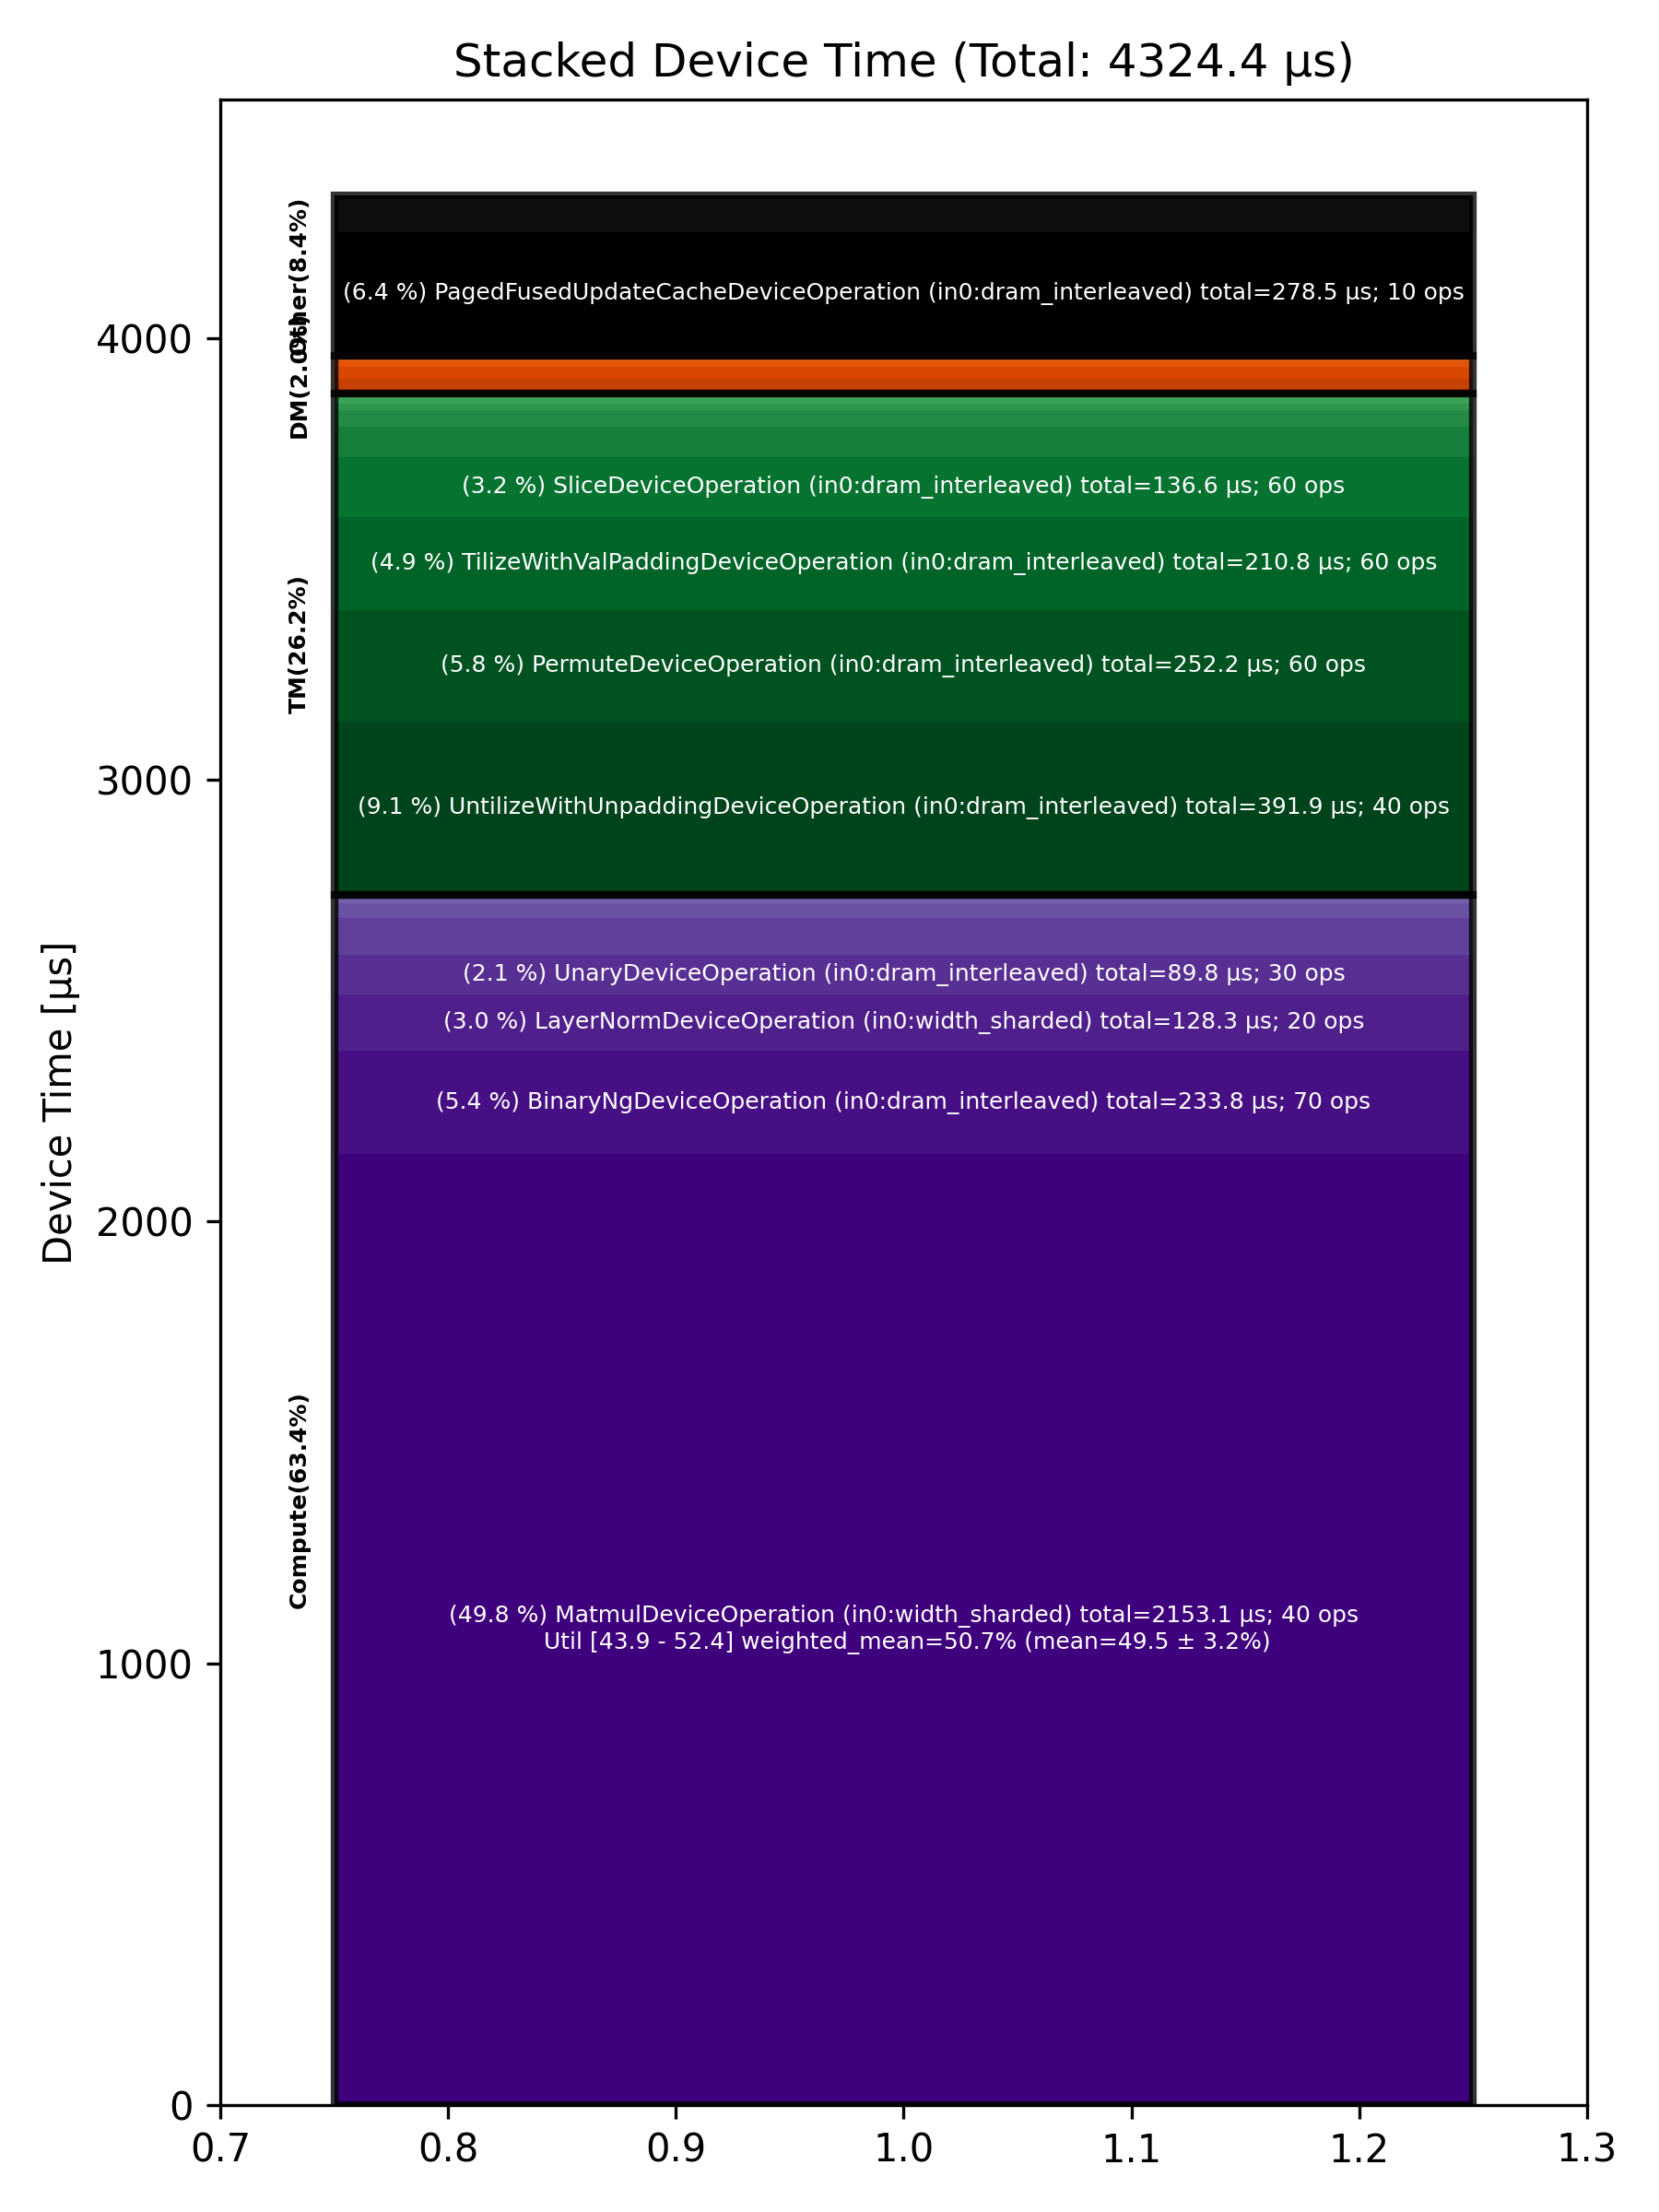

The file beside this chart, header and first rows:
Total % [%], Op Code, Device Time Sum [μs], Op Count, Op Category, Min FLOPs [%], Max FLOPs [%], Mean FLOPs [%], Std FLOPs [%], Weighted Mean FLOPs [%]
49.79, MatmulDeviceOperation (in0:width_sharded…, 2153, 40, Compute, 43.89, 52.37, 49.46, 3.16, 50.73
9.06, UntilizeWithUnpaddingDeviceOperation (in…, 391.9, 40, TM, , , , , 
6.44, PagedFusedUpdateCacheDeviceOperation (in…, 278.5, 10, Other, , , , , 
5.83, PermuteDeviceOperation (in0:dram_interle…, 252.2, 60, TM, , , , , 
5.41, BinaryNgDeviceOperation (in0:dram_interl…, 233.8, 70, Compute, , , , , 
4.87, TilizeWithValPaddingDeviceOperation (in0…, 210.8, 60, TM, , , , , 
3.16, SliceDeviceOperation (in0:dram_interleav…, 136.6, 60, TM, , , , , 
2.97, LayerNormDeviceOperation (in0:width_shar…, 128.3, 20, Compute, , , , , 
2.08, UnaryDeviceOperation (in0:dram_interleav…, 89.80, 30, Compute, , , , , 
1.95, NLPCreateQKVHeadsDecodeDeviceOperation (…, 84.48, 10, Other, , , , , 
1.93, SdpaDecodeDeviceOperation (in0:height_sh…, 83.40, 10, Compute, , , , , 
1.58, UntilizeDeviceOperation (in0:dram_interl…, 68.15, 20, TM, , , , , 
0.85, ConcatDeviceOperation (in0:dram_interlea…, 36.70, 20, TM, , , , , 
0.80, ShardedToInterleavedDeviceOperation (in0…, 34.55, 10, DM, , , , , 
0.73, BinaryNgDeviceOperation (in0:width_shard…, 31.68, 20, Compute, , , , , 
0.62, InterleavedToShardedDeviceOperation (in0…, 26.72, 40, DM, , , , , 
0.47, EmbeddingsDeviceOperation (in0:dram_inte…, 20.41, 20, Compute, , , , , 
0.36, SliceDeviceOperation (in0:width_sharded), 15.65, 10, TM, , , , , 
0.30, NLPConcatHeadsDecodeDeviceOperation (in0…, 12.92, 10, TM, , , , , 
0.27, ReshardDeviceOperation (in0:width_sharde…, 11.83, 10, DM, , , , , 
0.24, ShardedToInterleavedDeviceOperation (in0…, 10.52, 20, DM, , , , , 
0.22, TypecastDeviceOperation (in0:dram_interl…, 9.35, 10, TM, , , , , 
0.07, ReshardDeviceOperation (in0:height_shard…, 3.15, 10, DM, , , , , 
